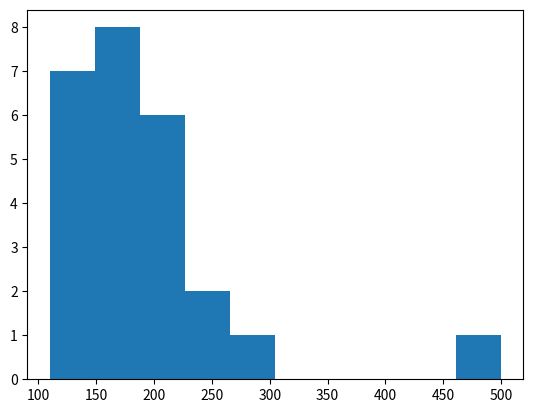

Generate this figure with matplotlib:
import pandas as p
import matplotlib.pyplot as mpl

tempos = [110, 120, 125, 130, 135, 140, 145, 150, 155, 160, 165, 170, 175, 180, 185, 190, 195, 200, 205, 210, 220, 230, 250, 300, 500]

serie = p.Series(tempos)

mpl.hist(tempos, bins = 10)
# mpl.boxplot(tempos)
mpl.show()
